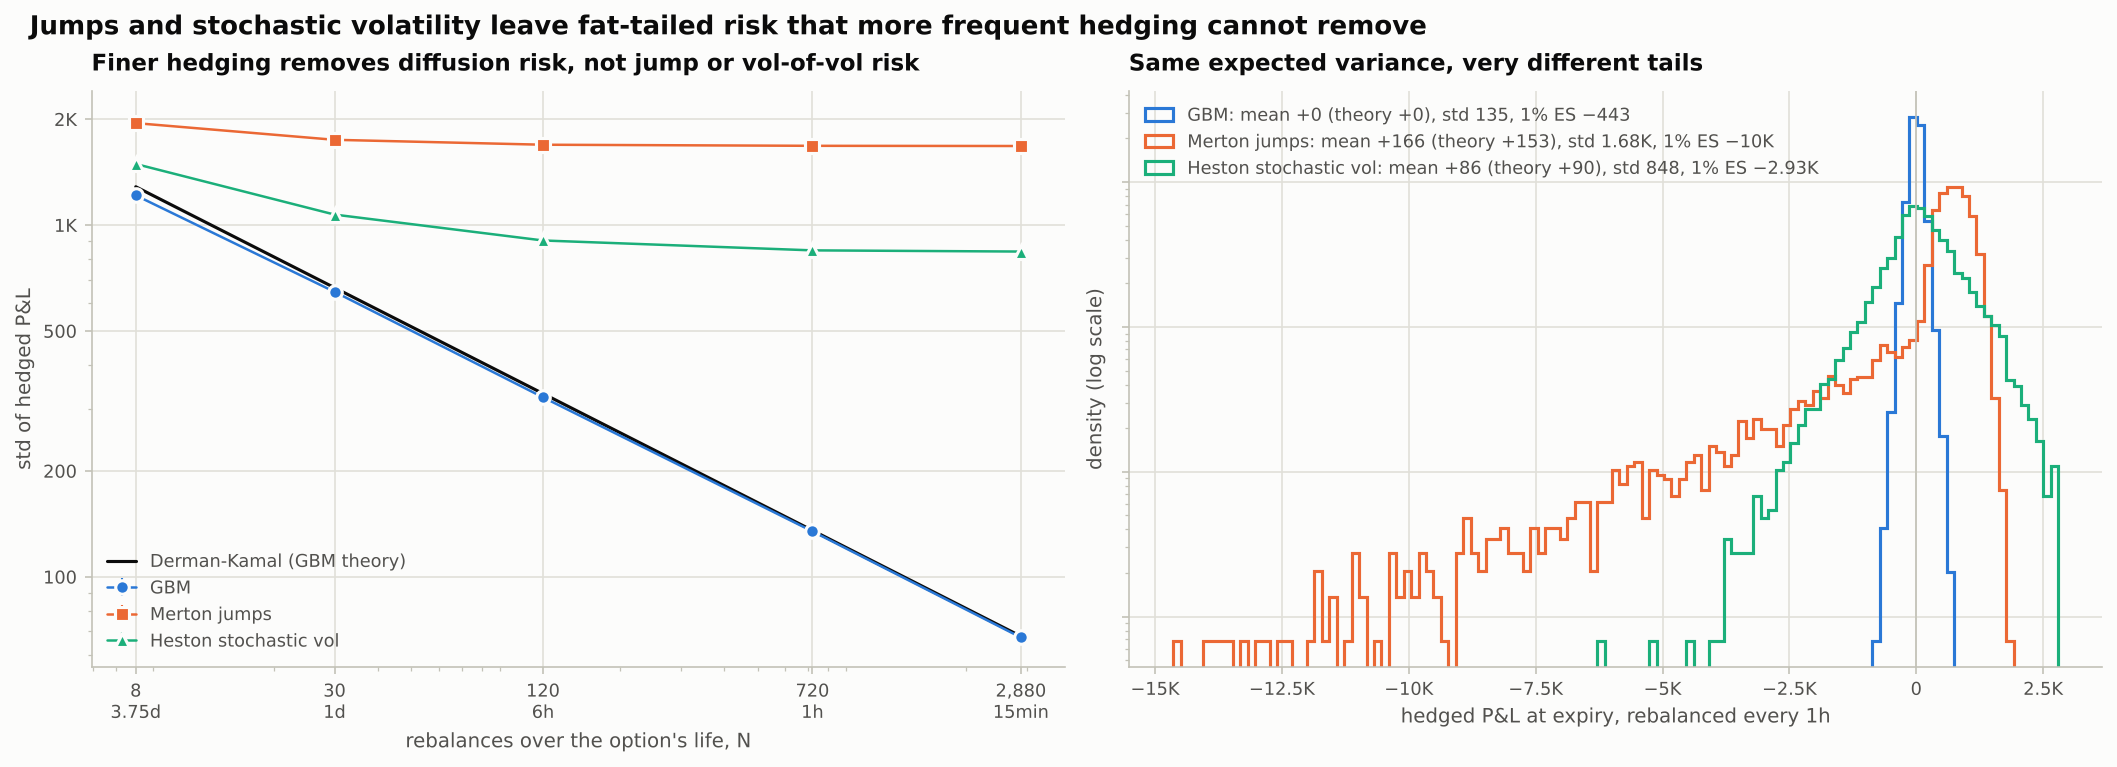

Data behind this chart, as committed beside it:
model, rebalances, interval, mean, se_mean, theory_mean, std, se_std, skew, excess_kurtosis, q01, es01, q99
gbm, 8, 3.75d, -12.5, 12.15, 0, 1215, 11.29, -0.5006, 1.453, -3483, -4330, 2638
gbm, 30, 1d, 0.8671, 6.461, 0, 646.1, 6.054, -0.3192, 1.512, -1788, -2209, 1560
gbm, 120, 6h, 0.1976, 3.238, 0, 323.8, 3.166, -0.2242, 1.822, -887.4, -1114, 799
gbm, 720, 1h, 0.2336, 1.347, 0, 134.7, 1.303, -0.07298, 1.745, -361.6, -443.3, 351.6
gbm, 2880, 15min, 1.169, 0.6723, 0, 67.23, 0.6898, 0.04937, 2.21, -167.5, -216.6, 182
merton, 8, 3.75d, 171.7, 19.5, 153, 1950, 36.76, -2.59, 12.22, -7608, -10309, 3077
merton, 30, 1d, 172.6, 17.48, 153, 1748, 39.45, -3.499, 18.37, -7393, -10078, 2232
merton, 120, 6h, 171.9, 16.93, 153, 1693, 40.25, -3.859, 20.62, -7419, -10080, 1738
merton, 720, 1h, 166.1, 16.81, 153, 1681, 40.3, -3.956, 21, -7512, -10043, 1428
merton, 2880, 15min, 165.3, 16.78, 153, 1678, 40.37, -3.978, 21.14, -7541, -10048, 1326
heston, 8, 3.75d, 94.38, 14.92, 89.7, 1492, 16.57, -0.9312, 2.933, -4527, -5964, 3031
heston, 30, 1d, 81.19, 10.71, 89.7, 1071, 11.66, -0.7581, 2.738, -3286, -4192, 2452
heston, 120, 6h, 83.1, 9.042, 89.7, 904.2, 9.643, -0.5295, 2.549, -2575, -3293, 2198
heston, 720, 1h, 85.67, 8.475, 89.7, 847.5, 8.478, -0.3555, 2.003, -2355, -2928, 2166
heston, 2880, 15min, 84.82, 8.41, 89.7, 841, 8.41, -0.3507, 2, -2243, -2912, 2157
